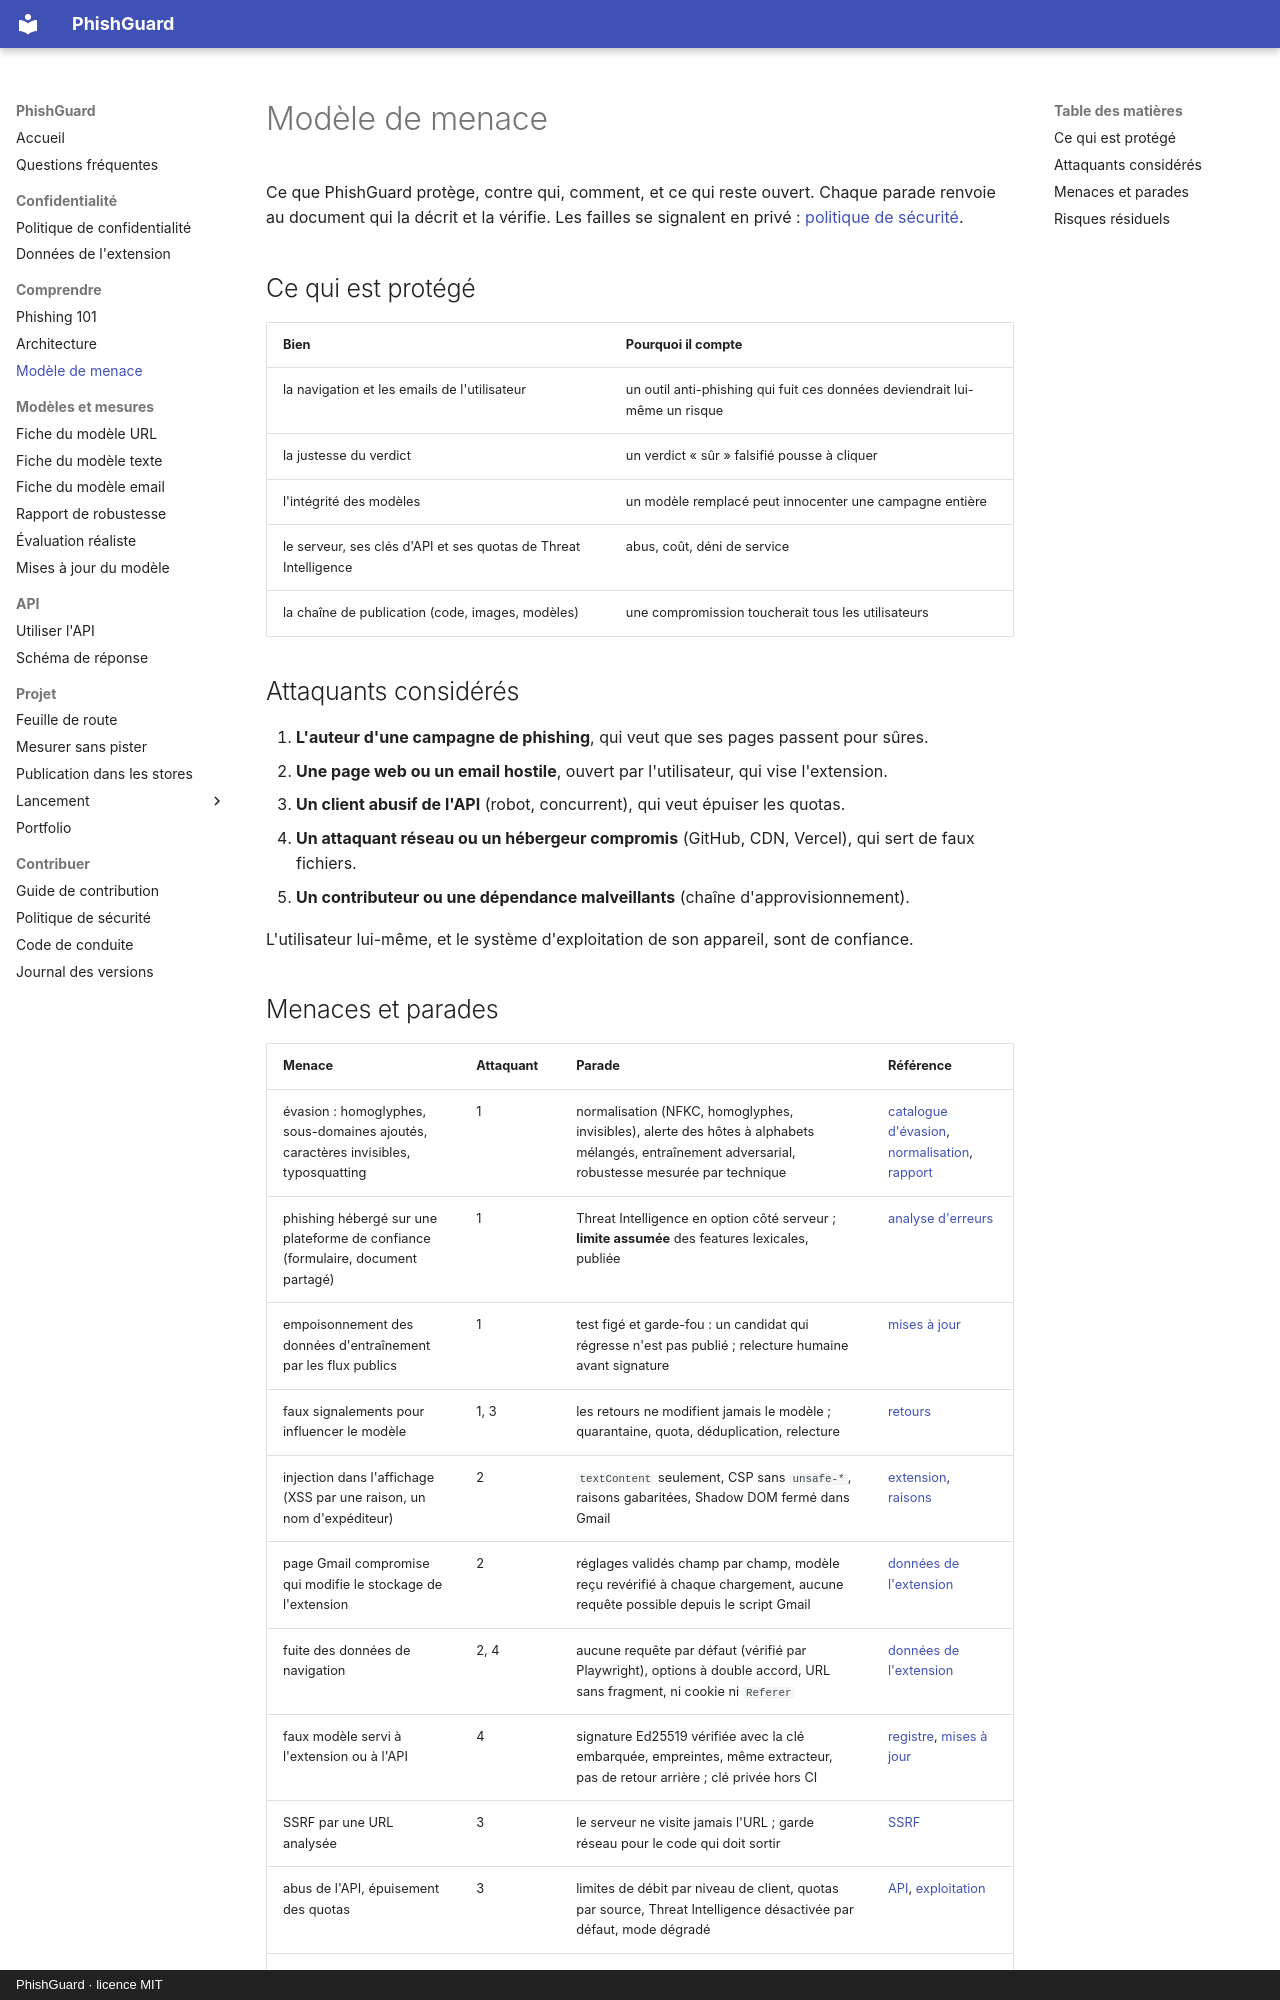

repository: arixstoo/PhishGuard · page: threat-model/index.html · generator: mkdocs · copyright: PhishGuard · licence MIT

# Modèle de menace

Ce que PhishGuard protège, contre qui, comment, et ce qui reste ouvert. Chaque parade
renvoie au document qui la décrit et la vérifie. Les failles se signalent en privé :
[politique de sécurité](security.md).

## Ce qui est protégé

| Bien | Pourquoi il compte |
| --- | --- |
| la navigation et les emails de l'utilisateur | un outil anti-phishing qui fuit ces données deviendrait lui-même un risque |
| la justesse du verdict | un verdict « sûr » falsifié pousse à cliquer |
| l'intégrité des modèles | un modèle remplacé peut innocenter une campagne entière |
| le serveur, ses clés d'API et ses quotas de Threat Intelligence | abus, coût, déni de service |
| la chaîne de publication (code, images, modèles) | une compromission toucherait tous les utilisateurs |

## Attaquants considérés

1. **L'auteur d'une campagne de phishing**, qui veut que ses pages passent pour sûres.
2. **Une page web ou un email hostile**, ouvert par l'utilisateur, qui vise l'extension.
3. **Un client abusif de l'API** (robot, concurrent), qui veut épuiser les quotas.
4. **Un attaquant réseau ou un hébergeur compromis** (GitHub, CDN, Vercel), qui sert de
   faux fichiers.
5. **Un contributeur ou une dépendance malveillants** (chaîne d'approvisionnement).

L'utilisateur lui-même, et le système d'exploitation de son appareil, sont de confiance.
